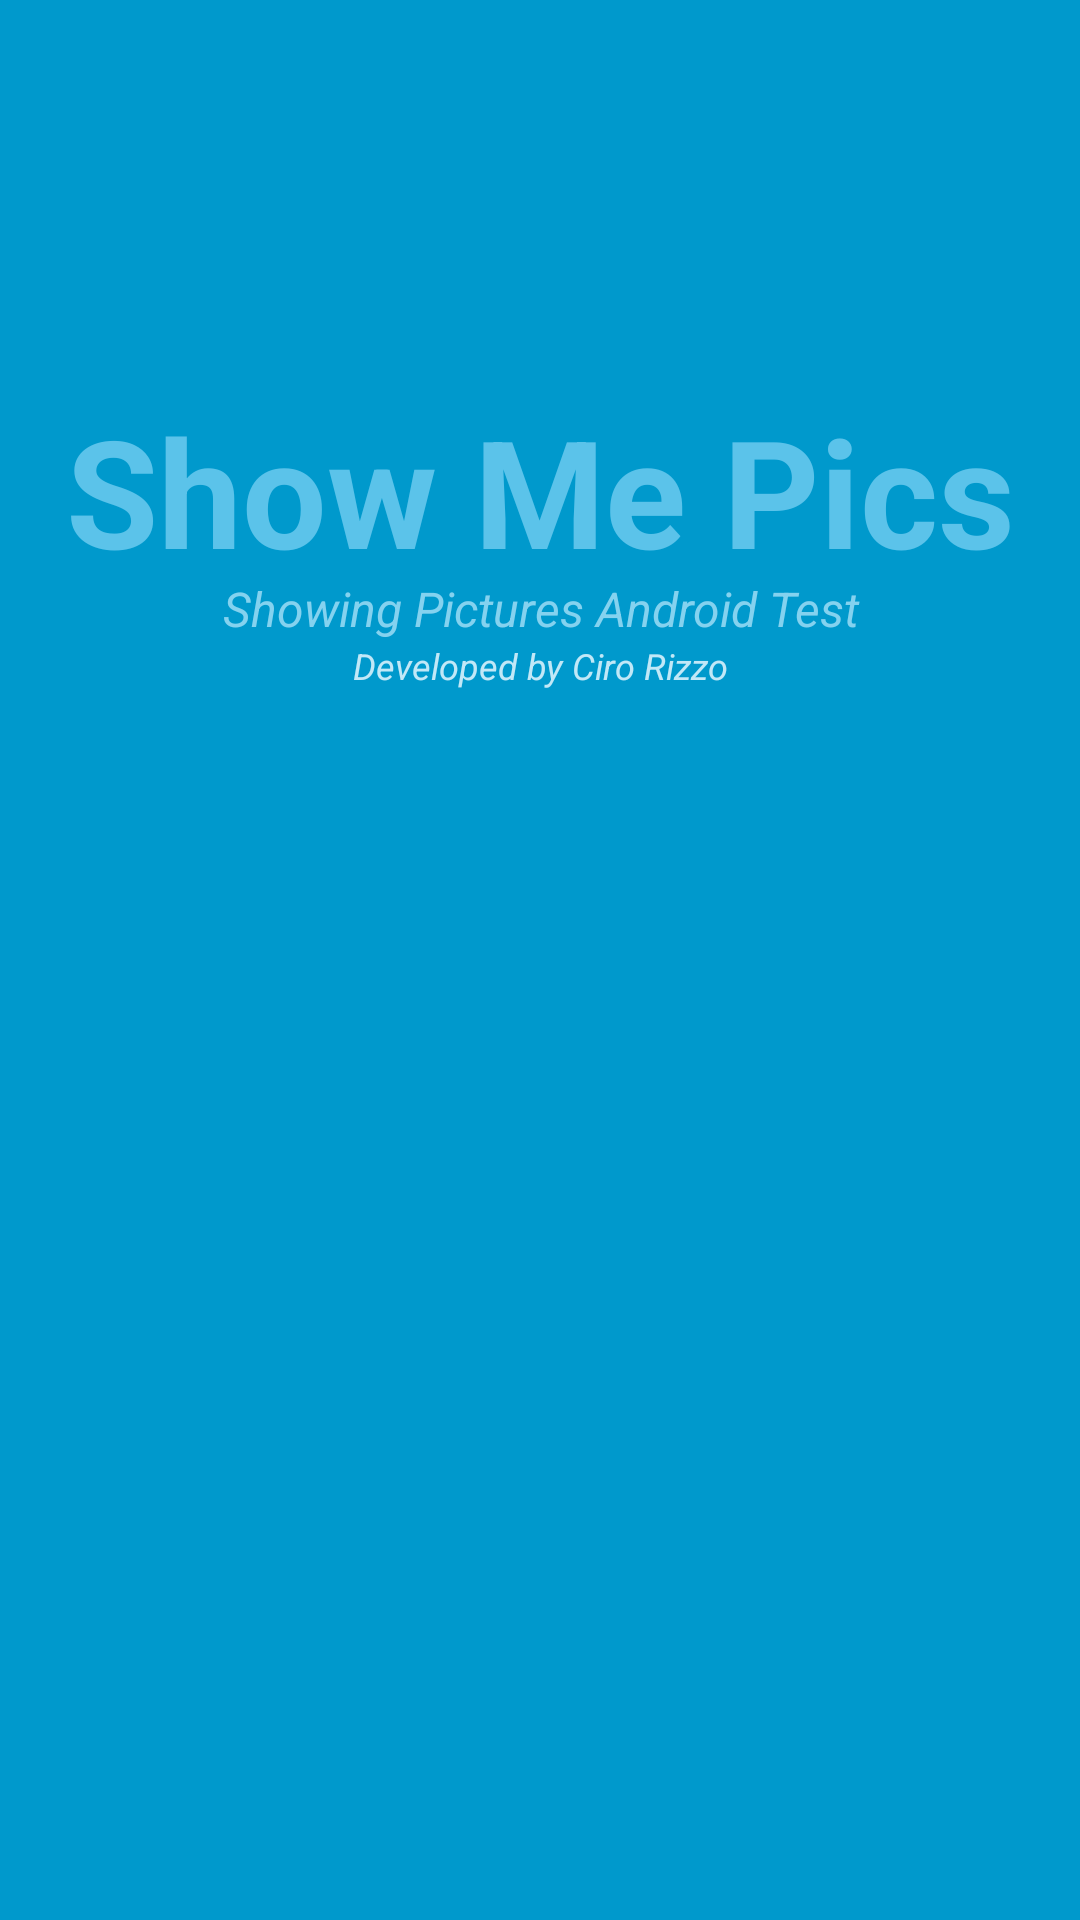

This screen was rendered from an Android layout file. Write that file and the resources it references.
<!-- AndroidManifest.xml: application theme AppTheme -->
<!-- res/layout/activity_lunch.xml -->
<RelativeLayout xmlns:android="http://schemas.android.com/apk/res/android"
    xmlns:tools="http://schemas.android.com/tools"
    android:id="@+id/splash_container_layout"
    android:layout_width="match_parent"
    android:layout_height="match_parent"
    android:layout_gravity="center"
    android:background="@color/splash_background_color"
    tools:context="${packageName}.${activityClass}" >

    <TextView
        android:id="@+id/subtitle_content"
        android:layout_width="match_parent"
        android:layout_height="wrap_content"
        android:layout_alignParentLeft="true"
        android:layout_alignParentTop="true"
        android:layout_marginTop="192dp"
        android:gravity="center"
        android:keepScreenOn="true"
        android:padding="@dimen/all_pourpose_padding"
        android:text="@string/main_splash_subtitle"
        android:textColor="@color/splash_subtitle_color_light"
        android:textSize="16sp"
        android:textStyle="italic" />

    <TextView
        android:id="@+id/main_title_content"
        android:layout_width="match_parent"
        android:layout_height="wrap_content"
        android:layout_alignBottom="@+id/subtitle_content"
        android:layout_alignParentLeft="true"
        android:layout_marginBottom="17dp"
        android:gravity="center"
        android:keepScreenOn="true"
        android:padding="@dimen/all_pourpose_padding"
        android:text="@string/main_splash_title"
        android:textColor="@color/splash_title_color_light"
        android:textSize="50sp"
        android:textStyle="bold" />

        <TextView
            android:id="@+id/subtitle_author_content"
            android:layout_width="match_parent"
            android:layout_height="wrap_content"
            android:layout_alignParentLeft="true"
            android:layout_below="@+id/subtitle_content"
            android:gravity="center"
            android:keepScreenOn="true"
            android:padding="@dimen/all_pourpose_padding"
            android:text="@string/main_splash_subtitle_author"
            android:textColor="@color/splash_subtitle_author_color_light"
            android:textSize="12sp"
            android:textStyle="italic" />
    

</RelativeLayout>
<!-- resources referenced by this layout -->
<resources>
  <color name="splash_background_color">#0099cc</color>
  <color name="splash_subtitle_author_color_light">#c1e8f7</color>
  <color name="splash_subtitle_color_light">#84d2ef</color>
  <color name="splash_title_color_light">#5bc3ea</color>
  <string name="main_splash_subtitle">Showing Pictures Android Test</string>
  <string name="main_splash_subtitle_author">Developed by Ciro Rizzo</string>
  <string name="main_splash_title">Show Me Pics</string>
  <style name="AppTheme" parent="AppBaseTheme">
          
      </style>
  <style name="AppBaseTheme" parent="android:Theme.Light">
          
      </style>
</resources>
